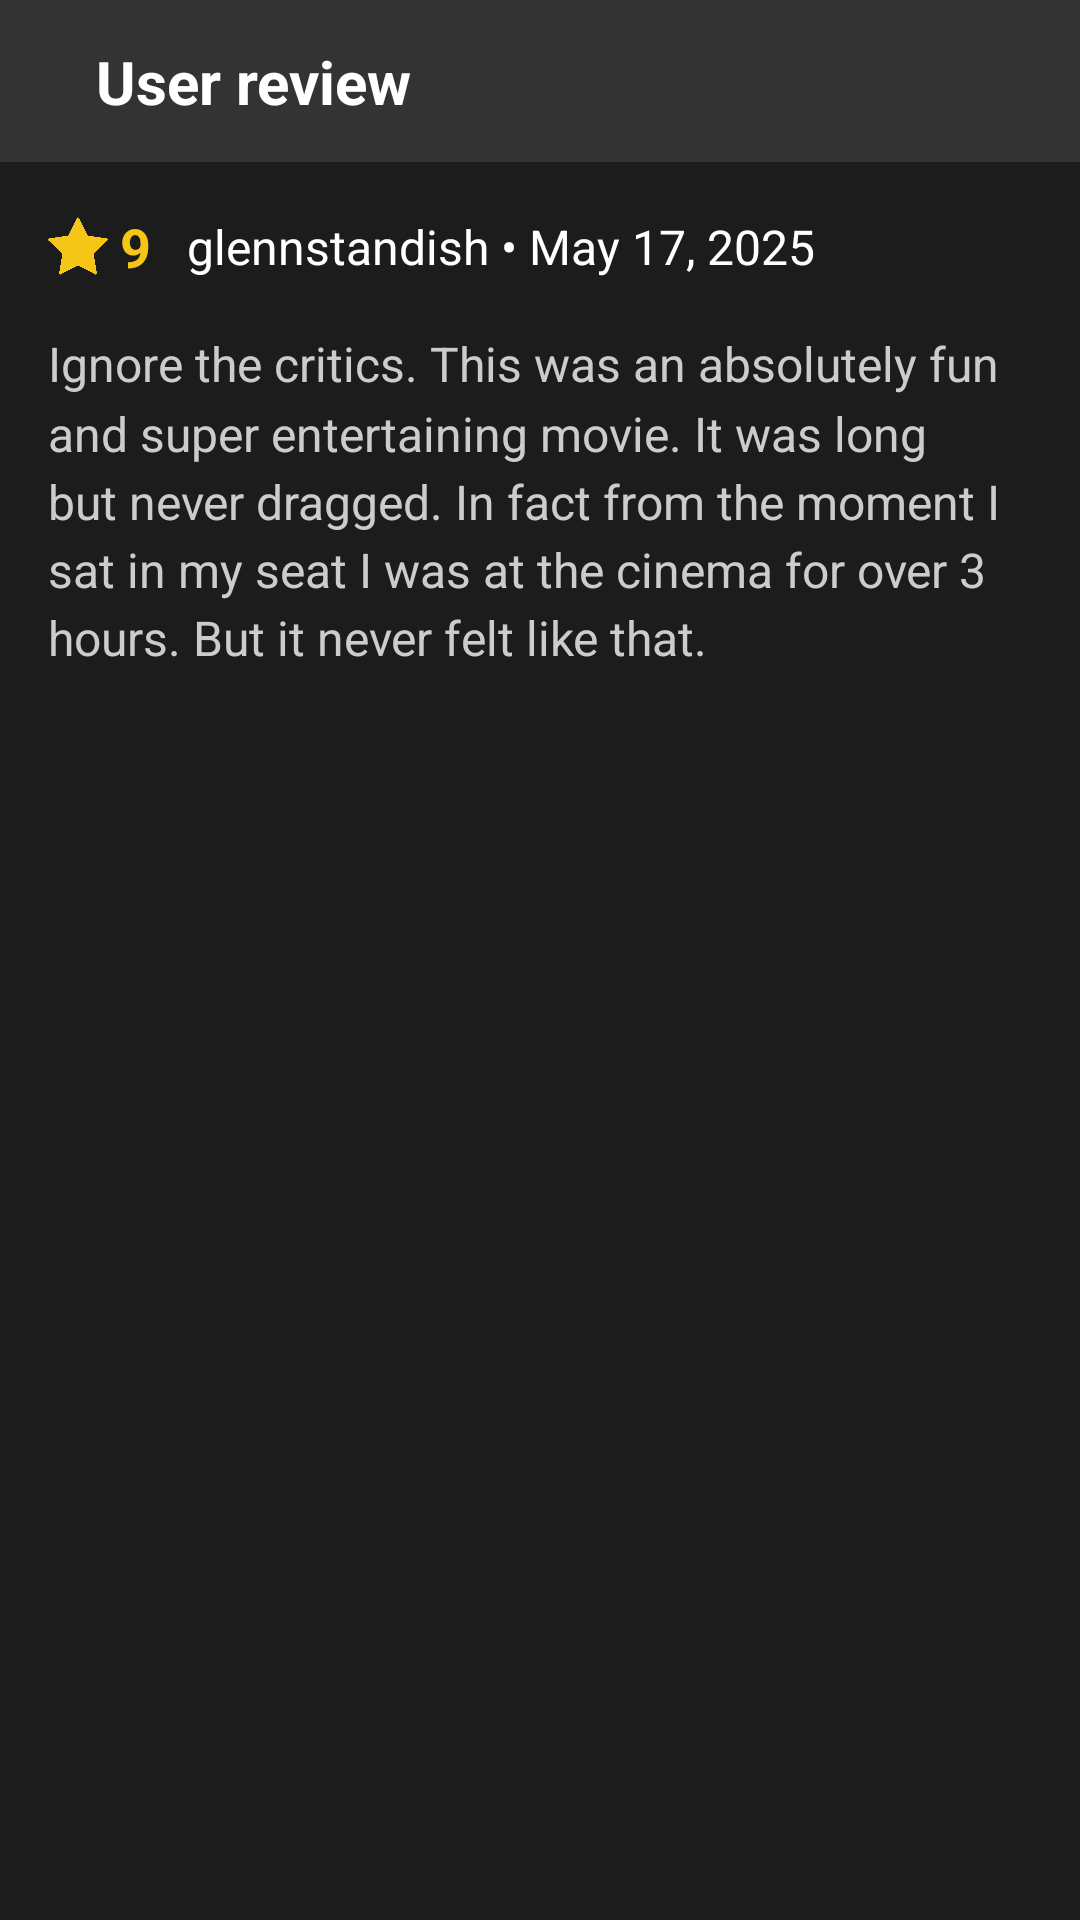

Write the Android layout XML for this screen, with the resource values it uses.
<!-- AndroidManifest.xml: application theme Theme.MovieReviewApp -->
<!-- res/layout/activity_review_detail.xml -->
<?xml version="1.0" encoding="utf-8"?>
<androidx.constraintlayout.widget.ConstraintLayout xmlns:android="http://schemas.android.com/apk/res/android"
    xmlns:app="http://schemas.android.com/apk/res-auto"
    xmlns:tools="http://schemas.android.com/tools"
    android:id="@+id/main"
    android:layout_width="match_parent"
    android:layout_height="match_parent"
    android:background="@color/light_black_huy"
    tools:context=".Activities.ReviewDetailActivity">

    
    <androidx.constraintlayout.widget.ConstraintLayout
        android:id="@+id/headerLayout"
        android:layout_width="0dp"
        android:layout_height="54dp"
        android:background="@color/light_grey_huy"
        app:layout_constraintEnd_toEndOf="parent"
        app:layout_constraintStart_toStartOf="parent"
        app:layout_constraintTop_toTopOf="parent">

        <ImageView
            android:id="@+id/back_ReviewDetail_Btn"
            android:layout_width="wrap_content"
            android:layout_height="wrap_content"
            android:padding="12dp"
            android:clickable="true"
            android:focusable="true"
            app:layout_constraintBottom_toBottomOf="parent"
            app:layout_constraintStart_toStartOf="parent"
            app:layout_constraintTop_toTopOf="parent"
            app:srcCompat="@drawable/back_arrow" />

        <TextView
            android:id="@+id/reviewTitleHeader"
            android:layout_width="wrap_content"
            android:layout_height="wrap_content"
            android:text="User review"
            android:textColor="@color/white"
            android:textSize="20sp"
            android:textStyle="bold"
            app:layout_constraintBottom_toBottomOf="parent"
            app:layout_constraintStart_toEndOf="@id/back_ReviewDetail_Btn"
            app:layout_constraintTop_toTopOf="parent"
            android:layout_marginStart="8dp" />

    </androidx.constraintlayout.widget.ConstraintLayout>

    
    <ScrollView
        android:layout_width="match_parent"
        android:layout_height="0dp"
        android:background="@color/light_black_huy"
        app:layout_constraintBottom_toBottomOf="parent"
        app:layout_constraintEnd_toEndOf="parent"
        app:layout_constraintStart_toStartOf="parent"
        app:layout_constraintTop_toBottomOf="@id/headerLayout">

        <LinearLayout
            android:layout_width="match_parent"
            android:layout_height="wrap_content"
            android:orientation="vertical"
            android:padding="16dp">

            
            <LinearLayout
                android:layout_width="match_parent"
                android:layout_height="wrap_content"
                android:gravity="center_vertical"
                android:orientation="horizontal">

                <LinearLayout
                    android:layout_width="wrap_content"
                    android:layout_height="wrap_content"
                    android:orientation="horizontal"
                    android:gravity="center_vertical">

                    <ImageView
                        android:id="@+id/ratingStarIcon"
                        android:layout_width="20dp"
                        android:layout_height="20dp"
                        android:src="@drawable/ratingstaricon"
                        app:tint="#F5C518" />

                    <TextView
                        android:id="@+id/ratingTextView"
                        android:layout_width="wrap_content"
                        android:layout_height="wrap_content"
                        android:layout_marginStart="4dp"
                        android:text="9"
                        android:textColor="#F5C518"
                        android:textSize="18sp"
                        android:textStyle="bold" />
                </LinearLayout>

                
                <TextView
                    android:id="@+id/authorDateTextView"
                    android:layout_width="wrap_content"
                    android:layout_height="wrap_content"
                    android:layout_marginStart="12dp"
                    android:text="glennstandish • May 17, 2025"
                    android:textColor="#FFFFFF"
                    android:textSize="16sp" />
            </LinearLayout>

            
            <TextView
                android:id="@+id/reviewContentTextView"
                android:layout_width="match_parent"
                android:layout_height="wrap_content"
                android:layout_marginTop="16dp"
                android:lineSpacingMultiplier="1.2"
                android:text="Ignore the critics. This was an absolutely fun and super entertaining movie. It was long but never dragged. In fact from the moment I sat in my seat I was at the cinema for over 3 hours. But it never felt like that."
                android:textColor="#CCCCCC"
                android:textSize="16sp" />

        </LinearLayout>
    </ScrollView>
</androidx.constraintlayout.widget.ConstraintLayout>
<!-- resources referenced by this layout -->
<resources>
  <color name="light_black_huy">#1D1C1C</color>
  <color name="light_grey_huy">#333333</color>
  <color name="white">#FFFFFFFF</color>
  <!-- drawable ratingstaricon: png bitmap (drawable, 151721 bytes) -->
  <style name="Theme.MovieReviewApp" parent="Base.Theme.MovieReviewApp" />
  <style name="Base.Theme.MovieReviewApp" parent="Theme.Material3.DayNight.NoActionBar">
          
          
      </style>
</resources>
